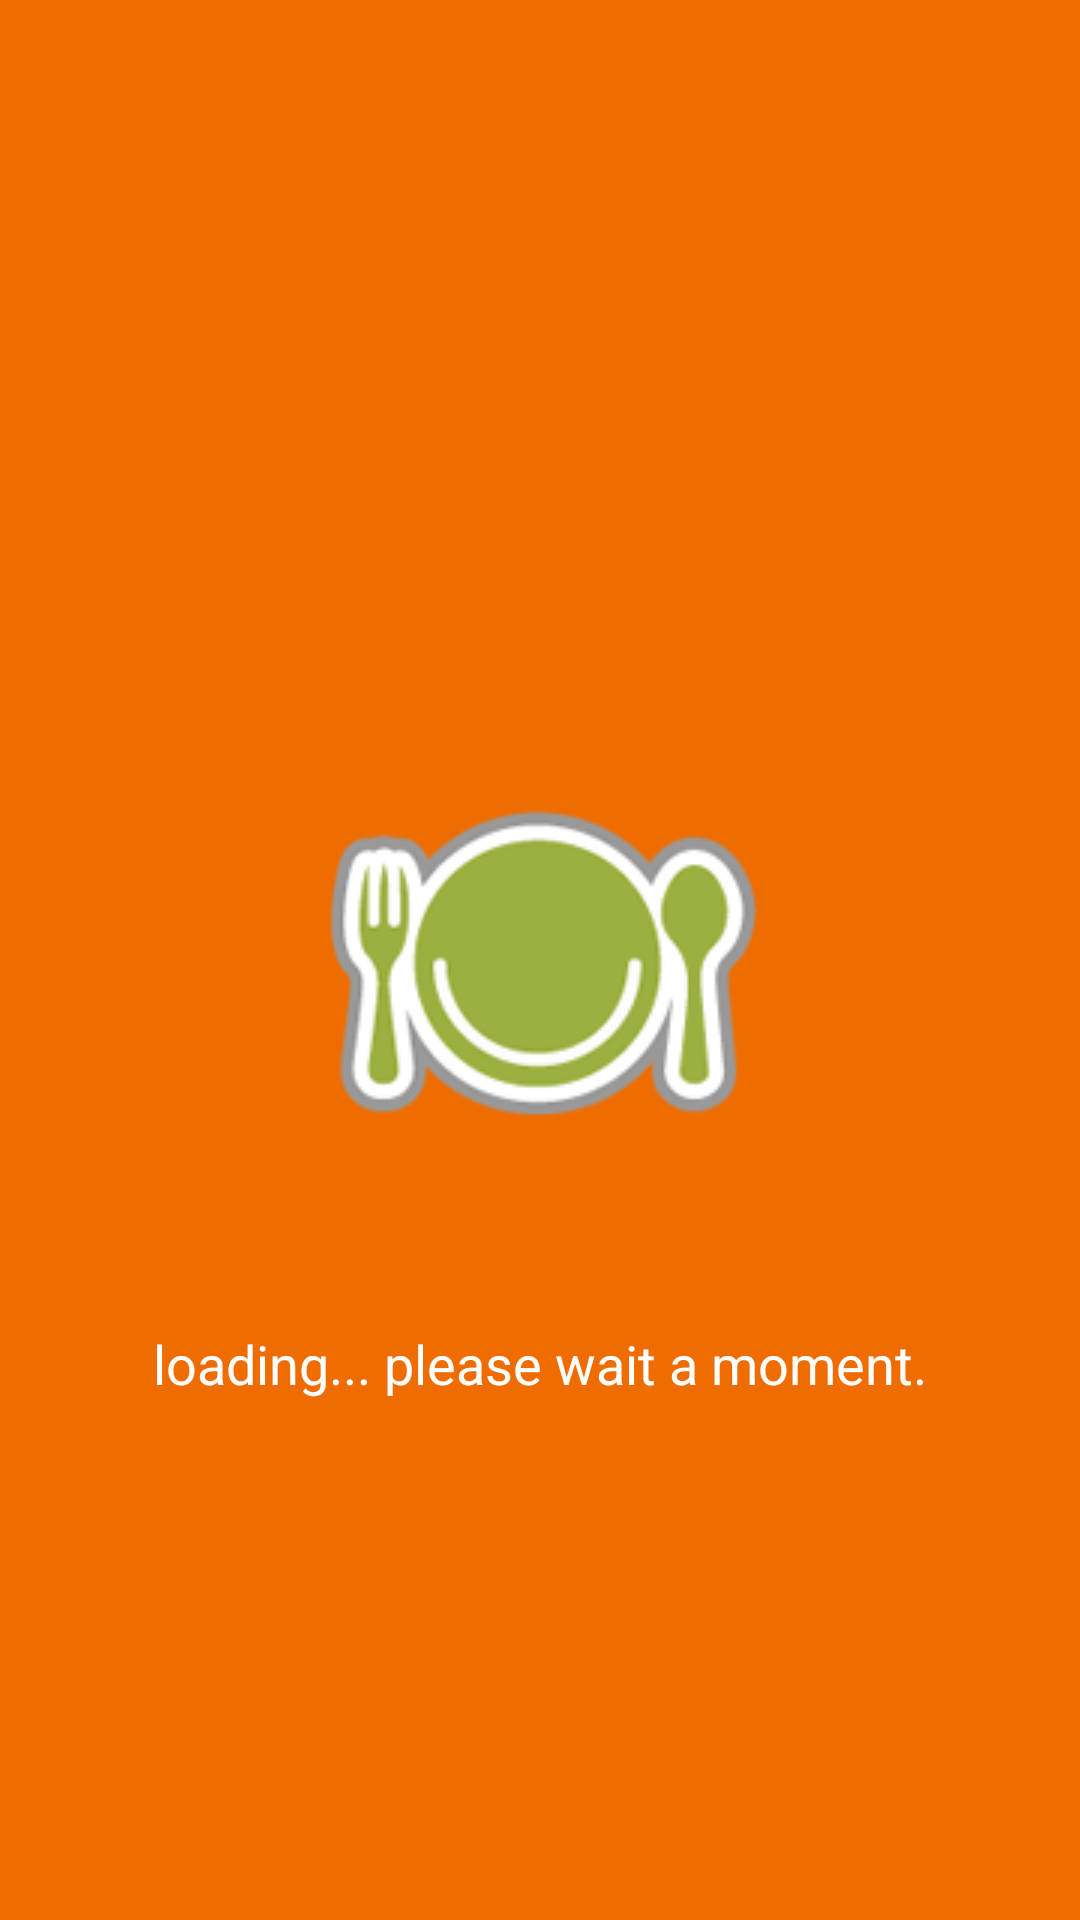

Produce the Android XML layout that renders to this screen, including the resource entries it uses.
<!-- AndroidManifest.xml: application theme AppTheme -->
<!-- res/layout/activity_splash.xml -->
<?xml version="1.0" encoding="utf-8"?>
<RelativeLayout xmlns:android="http://schemas.android.com/apk/res/android"
    android:layout_width="match_parent"
    android:layout_height="match_parent"
    android:background="@color/MyOrange">

    <ImageView
        android:layout_width="wrap_content"
        android:layout_height="wrap_content"
        android:id="@+id/imageView"
        android:layout_gravity="center_vertical"
        android:src="@drawable/cibo"
        android:layout_centerVertical="true"
        android:layout_centerHorizontal="true" />

    <TextView
        android:layout_width="wrap_content"
        android:layout_height="wrap_content"
        android:textAppearance="?android:attr/textAppearanceMedium"
        android:text="@string/loading"
        android:id="@+id/textView"
        android:layout_below="@+id/imageView"
        android:layout_centerHorizontal="true"
        android:layout_marginTop="30sp"
        android:textColor="@color/White"/>
</RelativeLayout>
<!-- resources referenced by this layout -->
<resources>
  <color name="MyOrange">#EF6C00</color>
  <color name="White">#FFFFFF</color>
  <!-- drawable cibo: png bitmap (drawable, 14565 bytes) -->
  <string name="loading">loading... please wait a moment.</string>
  <style name="AppTheme" parent="Theme.AppCompat.Light.NoActionBar">
          
          <item name="colorPrimary">@color/MyOrange</item>
          <item name="colorPrimaryDark">@color/AccentMyOrange</item>
          <item name="colorAccent">@color/MyOrange</item>
          <item name="android:textColorPrimary">@color/White</item>
          <item name="drawerArrowStyle">@style/DrawerArrowStyle</item>
      </style>
  <color name="AccentMyOrange">#E65100</color>
  <style name="DrawerArrowStyle" parent="Widget.AppCompat.DrawerArrowToggle">
          <item name="spinBars">true</item>
          <item name="color">@android:color/white</item>
      </style>
</resources>
